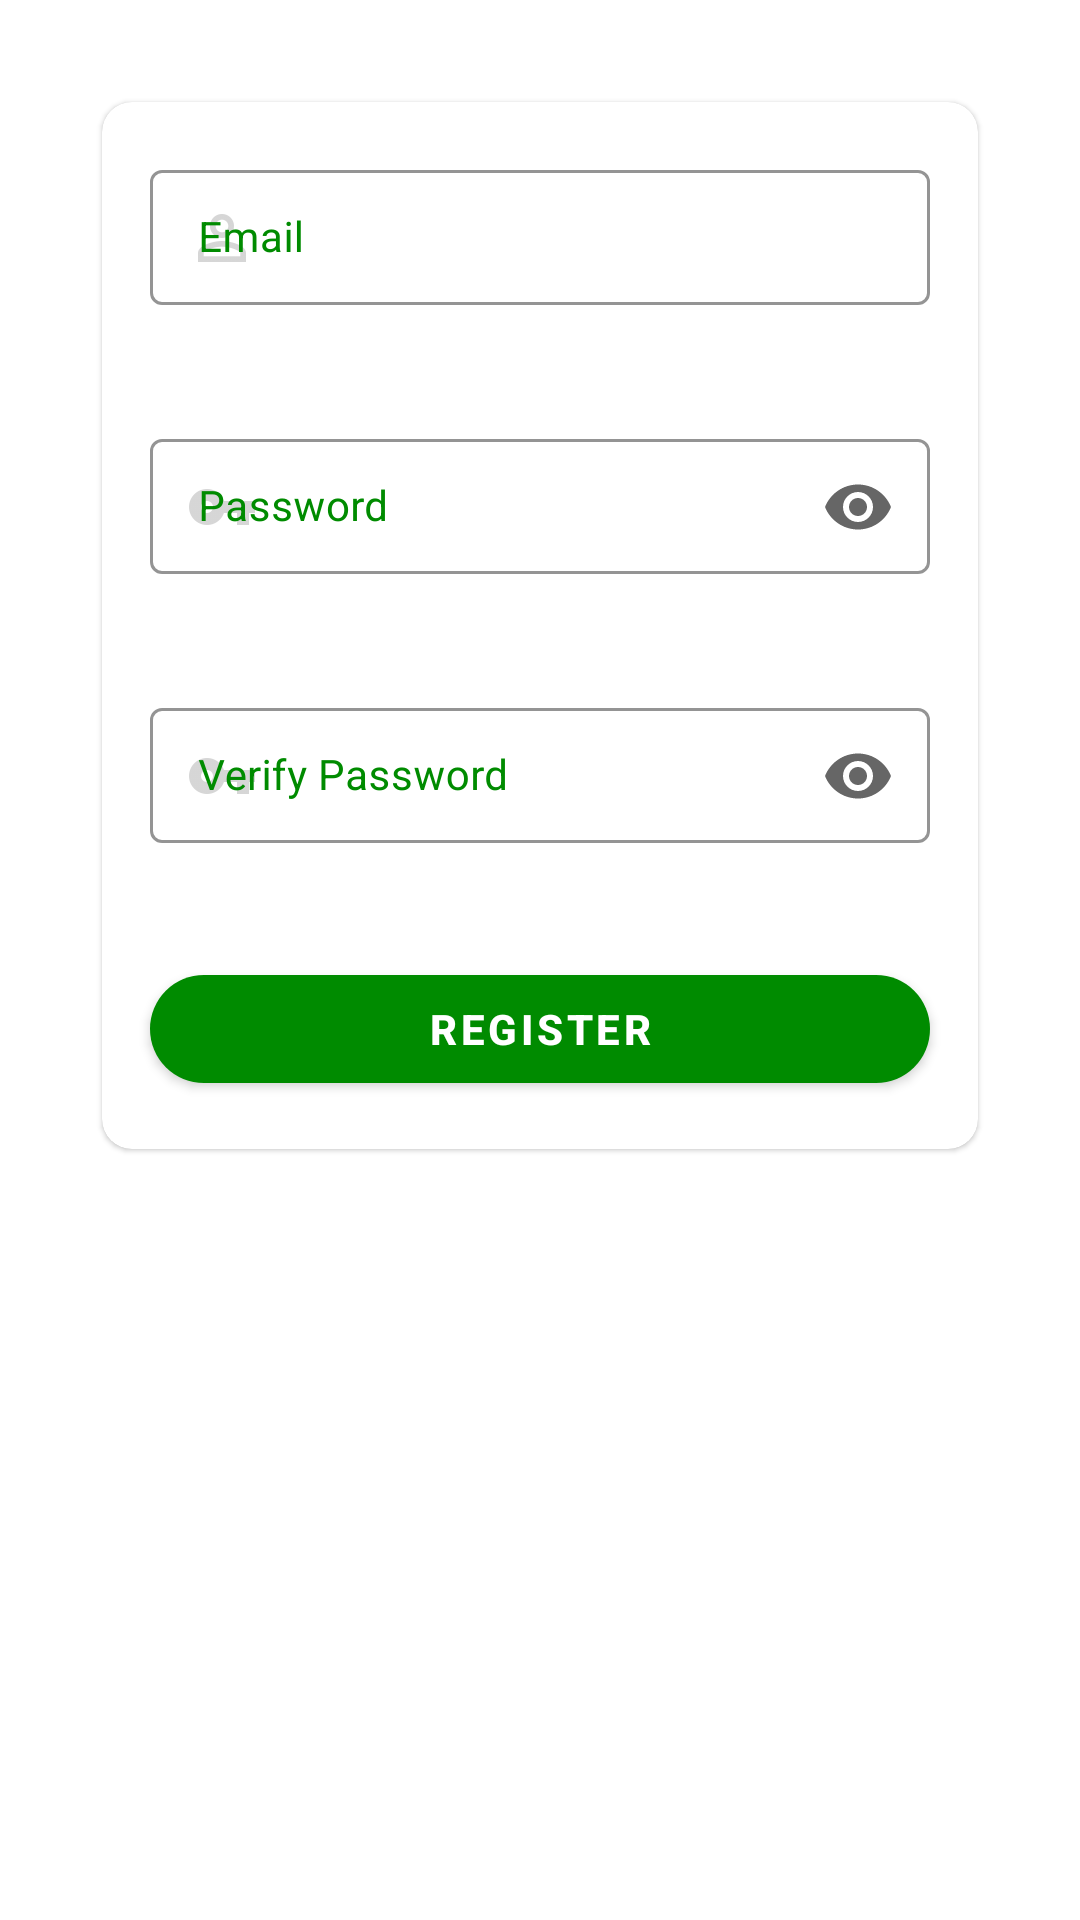

Reconstruct the res/layout file that produces this screen, plus the resources it refers to.
<!-- AndroidManifest.xml: application theme AppTheme -->
<!-- res/layout/content_signup.xml -->
<?xml version="1.0" encoding="utf-8"?>
<androidx.constraintlayout.widget.ConstraintLayout xmlns:android="http://schemas.android.com/apk/res/android"
    xmlns:app="http://schemas.android.com/apk/res-auto"
    xmlns:tools="http://schemas.android.com/tools"
    android:theme="@style/AppTheme"
    android:layout_width="match_parent"
    android:layout_height="match_parent"
    app:layout_behavior="@string/appbar_scrolling_view_behavior"
    tools:context=".auth.SignupActivity"
    tools:showIn="@layout/activity_signup">
    <LinearLayout
        android:layout_width="match_parent"
        android:layout_margin="10dp"
        android:layout_height="wrap_content"
        android:layout_marginTop="16dp"
        android:orientation="vertical"
        app:layout_constraintEnd_toEndOf="parent"
        app:layout_constraintStart_toStartOf="parent"
        app:layout_constraintTop_toTopOf="parent">
        <com.google.android.material.card.MaterialCardView
            android:layout_width="match_parent"
            android:layout_height="wrap_content"
            android:layout_margin="24dp"
            android:theme="@style/AppTheme"
            android:elevation="1dp"
            app:cardCornerRadius="10dp">
            <LinearLayout
                android:id="@+id/linear_progress_circular"
                android:layout_width="match_parent"
                android:layout_height="match_parent"
                android:orientation="vertical"
                android:layout_marginTop="20dp"
                android:visibility="gone"
                android:layout_margin="30dp"
                >
                <ProgressBar
                    android:layout_width="match_parent"
                    android:layout_height="50dp"
                    android:indeterminate="true"
                    />
                <TextView
                    android:layout_marginTop="20dp"
                    android:layout_width="match_parent"
                    android:layout_height="wrap_content"
                    android:textAlignment="center"
                    android:textSize="14sp"
                    android:text="Please wait this will not take a wile"
                    />
            </LinearLayout>
                <LinearLayout
                    android:id="@+id/field_layout_container"
                    android:layout_width="match_parent"
                    android:layout_height="wrap_content"
                    android:orientation="vertical"
                    android:layout_margin="8dp">
                    <com.google.android.material.textfield.TextInputLayout
                        style="@style/LoginTextInputLayoutStyle"
                        android:id="@+id/txt_email_layout"
                        android:layout_width="match_parent"
                        android:layout_height="wrap_content"
                        android:textColorHint="@color/colorAccent"
                        app:errorEnabled="true"
                        app:startIconDrawable="@drawable/ic_perm_identity_teal_a200_24dp"
                        app:startIconTint="#cccc"
                        app:endIconMode="clear_text"
                        android:hint="Email"
                        android:layout_margin="8dp"
                        >
                        <com.google.android.material.textfield.TextInputEditText
                            android:id="@+id/txt_email"
                            android:textAllCaps="false"
                            android:inputType="textEmailAddress|textNoSuggestions"
                            android:layout_width="match_parent"
                            android:layout_height="wrap_content"
                            android:textSize="14sp"/>
                    </com.google.android.material.textfield.TextInputLayout>
                    <com.google.android.material.textfield.TextInputLayout
                        style="@style/LoginTextInputLayoutStyle"
                        android:id="@+id/password_layout"
                        android:layout_width="match_parent"
                        android:layout_height="wrap_content"
                        android:hint="Password"
                        app:errorEnabled="true"
                        android:textColorHint="@color/colorAccent"
                        app:startIconDrawable="@drawable/ic_vpn_key_teal_a200_24dp"
                        app:startIconTint="#cccc"
                        app:endIconMode="password_toggle"
                        android:layout_margin="8dp"
                        ><com.google.android.material.textfield.TextInputEditText
                        android:id="@+id/txt_password_2"
                        android:layout_width="match_parent"
                        android:layout_height="wrap_content"
                        android:inputType="textPassword"
                        android:textSize="14sp"
                        />
                    </com.google.android.material.textfield.TextInputLayout>
                    <com.google.android.material.textfield.TextInputLayout
                        style="@style/LoginTextInputLayoutStyle"
                        android:id="@+id/password_layout_verify"
                        android:layout_width="match_parent"
                        android:layout_height="wrap_content"
                        android:hint="Verify Password"
                        app:errorEnabled="true"
                        android:textColorHint="@color/colorAccent"
                        app:startIconDrawable="@drawable/ic_vpn_key_teal_a200_24dp"
                        app:startIconTint="#cccc"
                        app:endIconMode="password_toggle"
                        android:layout_margin="8dp"
                        ><com.google.android.material.textfield.TextInputEditText
                        android:id="@+id/txt_password_2_verify"
                        android:layout_width="match_parent"
                        android:layout_height="wrap_content"
                        android:inputType="textPassword"
                        android:textSize="14sp"
                        />
                    </com.google.android.material.textfield.TextInputLayout>
                    <com.google.android.material.button.MaterialButton
                        android:id="@+id/btn_signup"
                        android:textStyle="bold"
                        android:layout_width="match_parent"
                        android:layout_height="wrap_content"
                        android:layout_gravity="center_horizontal"
                        android:textColor="#fff"
                        android:text="Register"
                        android:layout_margin="8dp"
                        app:cornerRadius="20dp" />
                </LinearLayout>
        </com.google.android.material.card.MaterialCardView>
    </LinearLayout>
</androidx.constraintlayout.widget.ConstraintLayout>
<!-- res/layout/activity_signup.xml (included above) -->
<?xml version="1.0" encoding="utf-8"?>
<androidx.coordinatorlayout.widget.CoordinatorLayout
    xmlns:android="http://schemas.android.com/apk/res/android"
    xmlns:app="http://schemas.android.com/apk/res-auto"
    xmlns:tools="http://schemas.android.com/tools"
    tools:context=".auth.SignupActivity"
    android:theme="@style/AppTheme"
    android:layout_width="match_parent"
    android:layout_height="match_parent"
    android:background="@color/colorBg"
    >
    <com.google.android.material.appbar.AppBarLayout
        android:layout_width="match_parent"
        android:layout_height="wrap_content"
        android:background="@color/colorPrimary"
        android:theme="@style/AppTheme.AppBarOverlay"
        ><androidx.appcompat.widget.Toolbar
            android:id="@+id/toolbar"
            android:layout_width="match_parent"
            android:layout_height="?attr/actionBarSize" />
    </com.google.android.material.appbar.AppBarLayout>
    <include layout="@layout/content_signup" />
</androidx.coordinatorlayout.widget.CoordinatorLayout>
<!-- resources referenced by this layout -->
<resources>
  <color name="colorAccent">#008b00</color>
  <color name="colorBg">#F5F5F5</color>
  <color name="colorPrimary">#008b00</color>
  <!-- drawable ic_perm_identity_teal_a200_24dp: png bitmap (drawable-hdpi, 437 bytes) -->
  <!-- drawable ic_vpn_key_teal_a200_24dp: png bitmap (drawable-hdpi, 344 bytes) -->
  <style name="AppTheme" parent="Theme.MaterialComponents.Light">
          
          <item name="colorPrimary">@color/colorPrimary</item>
          <item name="colorPrimaryDark">@color/colorPrimaryDark</item>
          <item name="colorAccent">@color/colorAccent</item>
          <item name="statusBarBackground">@color/colorAccent</item>
          <item name="colorControlNormal">@color/colorWhite</item>
          <item name="dialogTheme">@style/AppTheme</item>
      </style>
  <style name="AppTheme.AppBarOverlay" parent="ThemeOverlay.AppCompat.Dark.ActionBar" />
  <style name="LoginTextInputLayoutStyle" parent="Widget.MaterialComponents.TextInputLayout.OutlinedBox.Dense">
          <item name="boxStrokeColor">@color/colorAccent</item>
          <item name="boxStrokeWidth">1dp</item>
          <item name="colorAccent">@color/mtrl_textinput_default_box_stroke_color</item>
          <item name="colorError">@color/colorError</item>
      </style>
  <color name="colorPrimaryDark">#00b248</color>
  <color name="colorWhite">#ffffff</color>
  <color name="colorError">#EF5350</color>
</resources>
